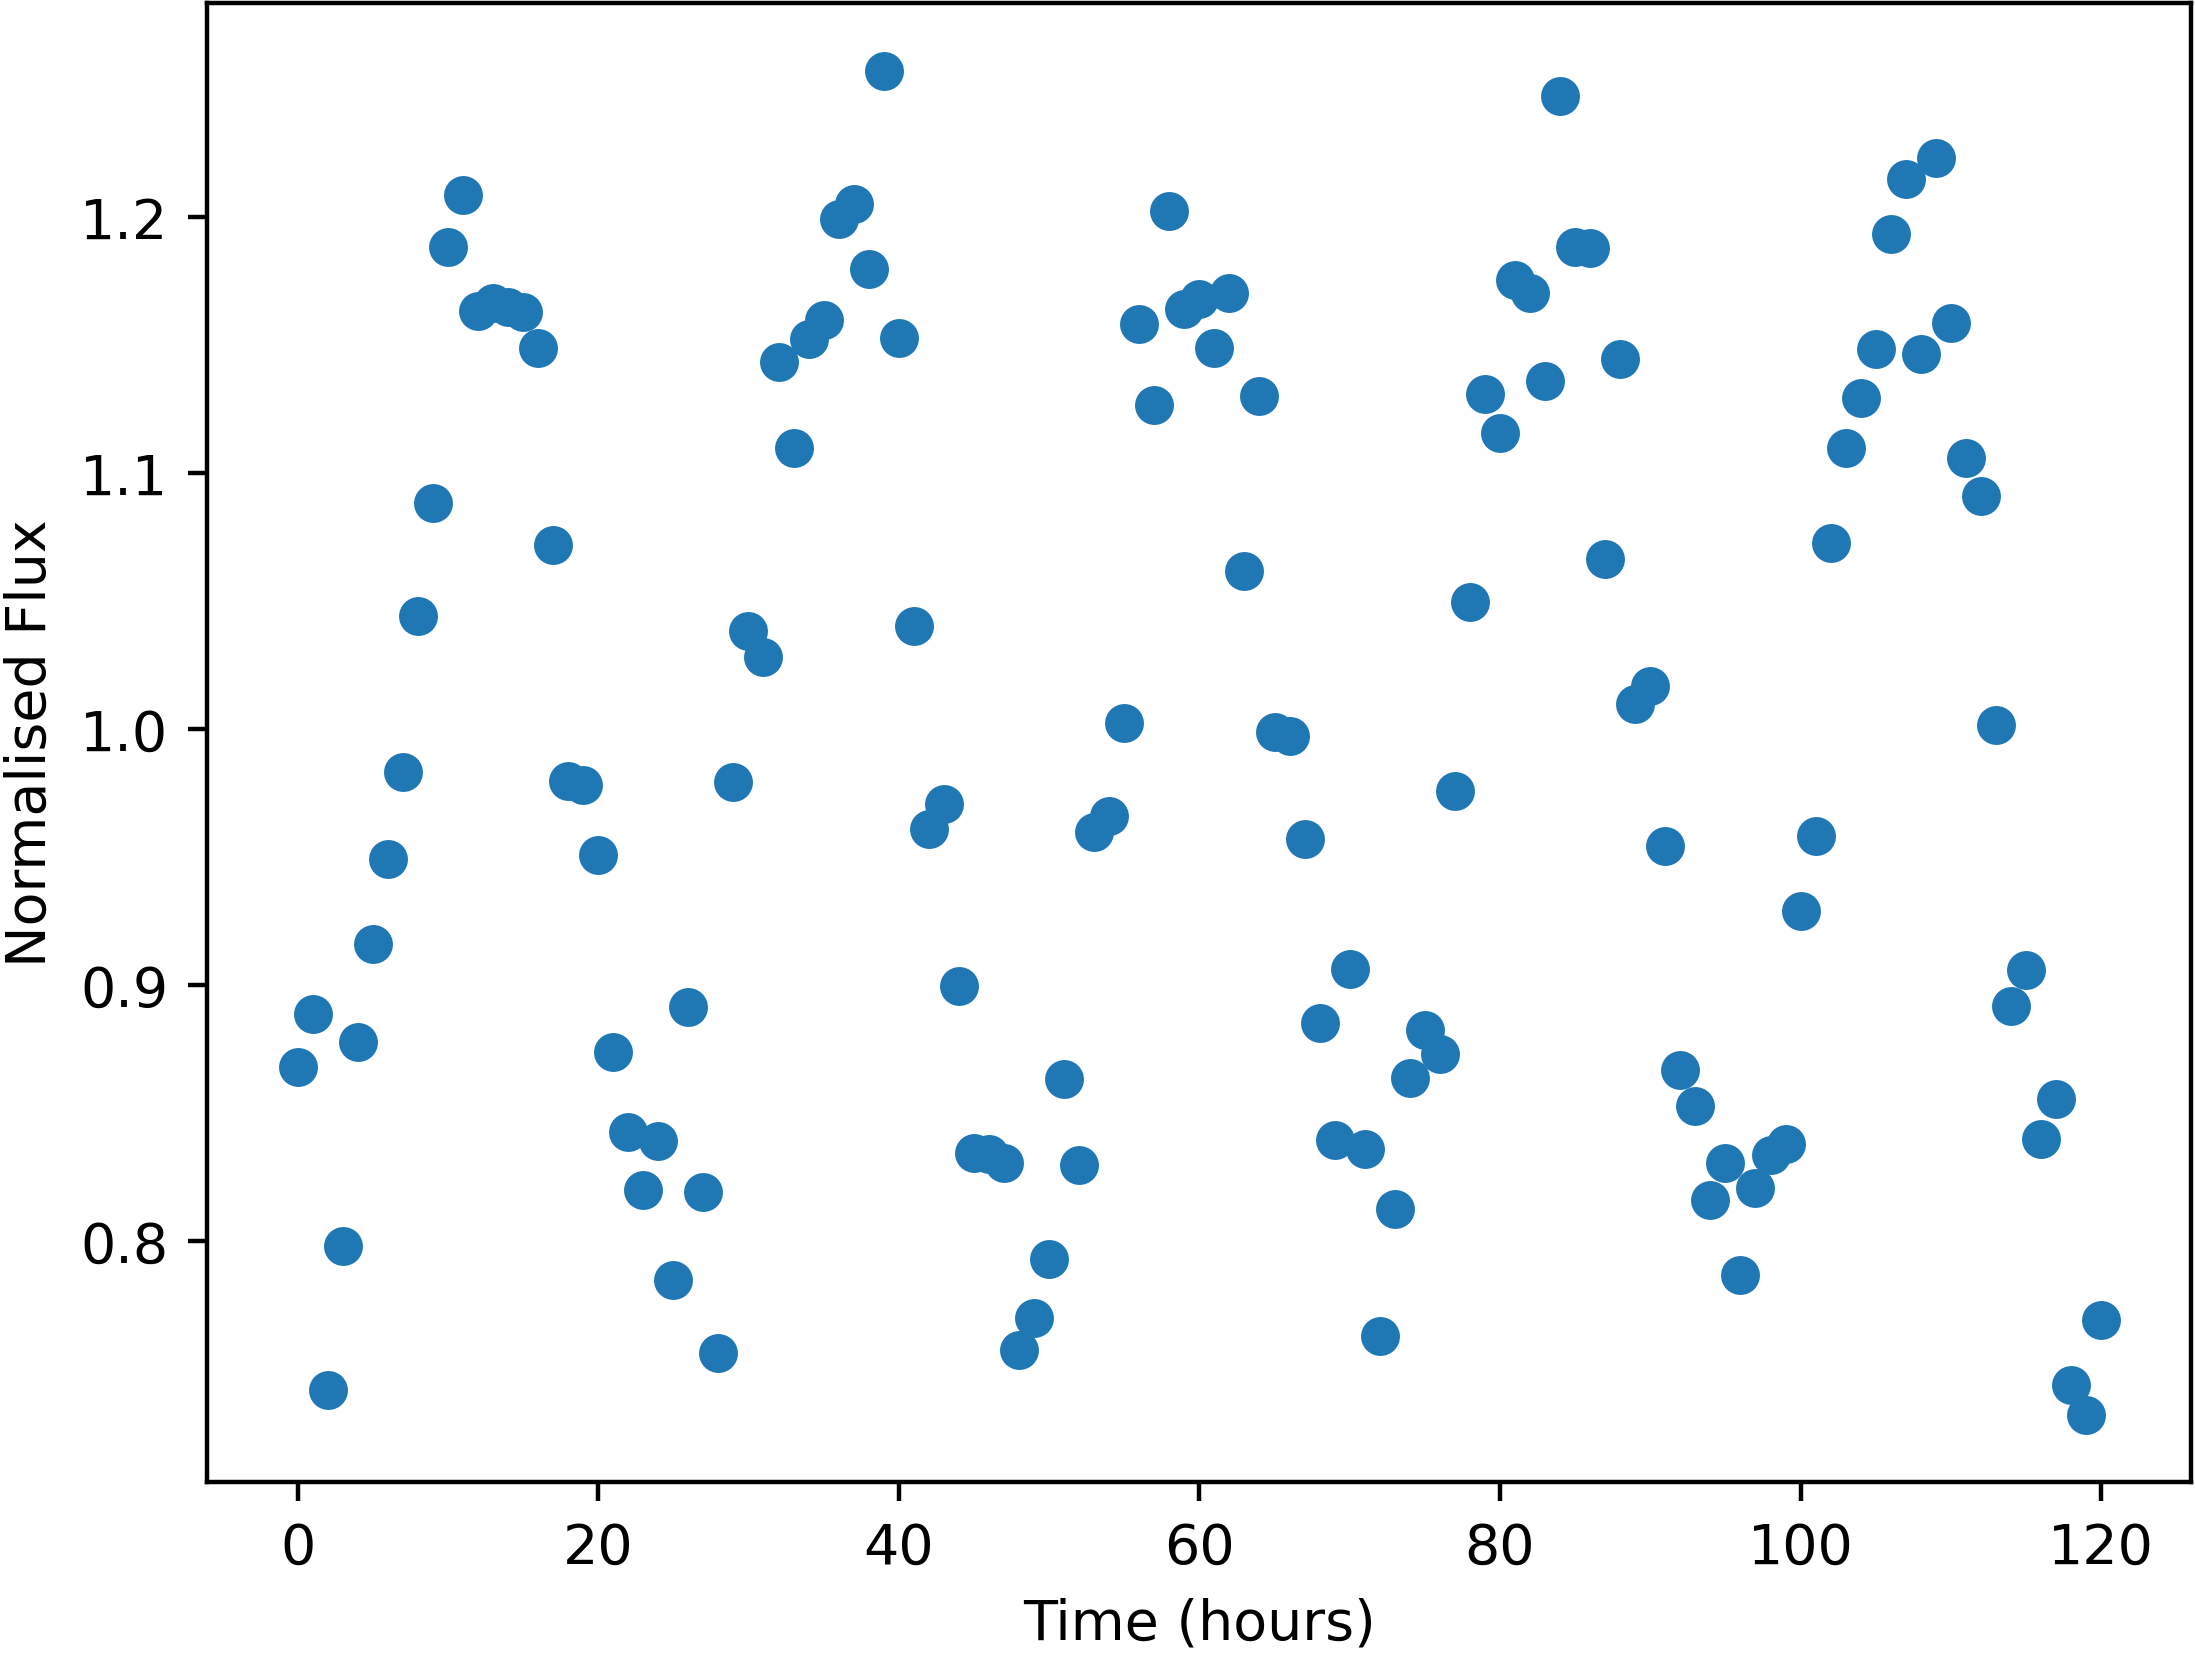

The data file committed next to this chart (first rows):
Time, NormalisedFlux
0.0, 0.8679
1.0, 0.8888
2.0, 0.7419
3.0, 0.7982
4.0, 0.8779
5.0, 0.9161
6.0, 0.9494
7.0, 0.9831
8.0, 1.044
9.0, 1.088
10.0, 1.188
11.0, 1.208
12.0, 1.163
13.0, 1.167
14.0, 1.165
15.0, 1.163
16.0, 1.149
17.0, 1.072
18.0, 0.9798
19.0, 0.9782
20.0, 0.9508
21.0, 0.8738
22.0, 0.8425
23.0, 0.82
24.0, 0.839
25.0, 0.7847
26.0, 0.8915
27.0, 0.8192
28.0, 0.7564
29.0, 0.9794
30.0, 1.038
31.0, 1.028
32.0, 1.143
33.0, 1.11
34.0, 1.152
35.0, 1.16
36.0, 1.199
37.0, 1.205
38.0, 1.18
39.0, 1.257
40.0, 1.153
41.0, 1.04
42.0, 0.9609
43.0, 0.9706
44.0, 0.8997
45.0, 0.8346
46.0, 0.8342
47.0, 0.8307
48.0, 0.7575
49.0, 0.7702
50.0, 0.793
51.0, 0.8633
52.0, 0.8298
53.0, 0.9599
54.0, 0.9659
55.0, 1.002
56.0, 1.158
57.0, 1.127
58.0, 1.202
59.0, 1.164
... 61 more rows
